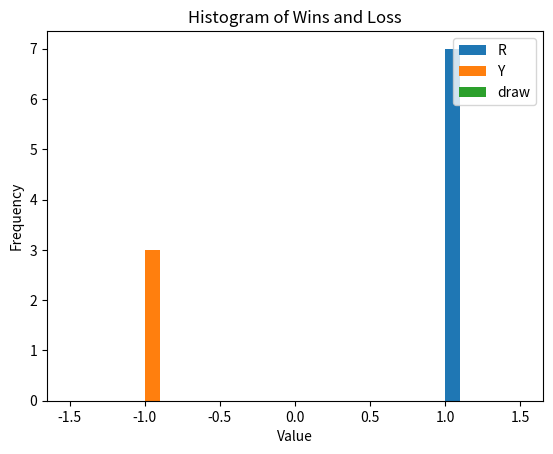

Reproduce this figure in Python.
import numpy as np
import itertools
import matplotlib.pyplot as plt

class connect4class:
    """Models the game Connect 4 on a 6x7 board"""
    
    # Define color mapping as static class variables: 
    #  1 --> R (Red)
    # -1 --> Y (Yellow)
    #  0 --> ' ' (Empty)
    symbols = {
         1:'R', 
        -1:'Y', 
         0:' '
    }
        
    def start_new_game(self):
        # initialize 6x7 connect 4 board
        self.gameState = np.zeros((6,7), dtype=int)
        
        # to keep track of number of pieces each vertical column
        self.colScores = np.zeros(7, dtype=int)
    
        # initialize player number, move counter
        self.player = 1
        self.mvcntr = 1
    
        # initialize flag that indicates win
        self.noWinnerYet = True
                
    def reset_statistics(self):
        # To track good moves
        self.penultimate_states = []
        self.winning_moves = []
        self.winning_player = []
        #winning_conf = []
        self.wins_losses_draws = []

    def __init__(self):
        ## GAME STATE:
        self.start_new_game()
        
        ## STATISTICAL DATA:
        self.reset_statistics()
        
    def move_still_possible(self):
        S = self.gameState
        return not (S[S==0].size == 0)
           
    def move_at_random(self):
        S = self.gameState
        F = self.colScores
        p = self.player
        
        # Looks for all vertical columns where number of pieces
        # is less than 6
        y = np.where(F < 6)
        
        # to select the column for next move out of the above columns 
        j = y[0][np.random.randint(len(y[0]))]
        
        # placing piece on the top of selected column
        i = F[j]
        S[i,j] = p
        
        # Increment the count of pieces of in chosen column
        F[j] += 1
        
        return (i,j)
    
    def print_game_state(self):
        B = np.copy(self.gameState).astype(object)
        for n in [-1, 0, 1]:
            B[B==n] = self.symbols[n]
        print(B)
    
    def move_was_winning_move(self):
        S = self.gameState
        c = 0
        
        # Checks for 4 consecutive pieces in horizontal rows
        for i in range(S.shape[0]):
            s = [sum(1 for _ in group) for key, group in itertools.groupby(S[i,:]) if key]
            if(len(s) > 0):
                c = np.max(s)
            else:
                c = 0
                
            if(c >= 4):
                print("Horizontal")
                return True
        
        # Checks for 4 consecutive pieces in vertical rows
        for i in range(S.shape[1]):
            s = [sum(1 for _ in group) for key, group in itertools.groupby(S[:,i]) if key]
            if(len(s) > 0):
                c = np.max(s)
            else:
                c = 0
                
            if(c >= 4):
                print("Vertical")
                return True
        
        # Checks for 4 consecutive pieces in diagonals with length more than 4 
        diags = [S[::-1,:].diagonal(i) for i in range(-S.shape[0]+1,S.shape[1])]
        diags.extend(S.diagonal(i) for i in range(S.shape[1]-1,-S.shape[0],-1))
        
        for n in diags:
            if(len(n) > 3):
                s = [sum(1 for _ in group) for key, group in itertools.groupby(n) if key]
                if(len(s) > 0):
                    c = np.max(s)
                else:
                    c = 0
                    
                if(c >= 4):
                    print("Diagonal")
                    return True
             
        return False
    
    def play(self):
        while self.move_still_possible() and self.noWinnerYet:
            # get player symbol
            name = self.symbols[self.player]
            print('%s moves' % name)
    
            # For storing previous game state and move in case of winning move
            prev_gameState = self.gameState
    
            # let player move at random
            move = self.move_at_random()
    
            # print current game state
            self.print_game_state()
            # print(colScores)
            
            # evaluate game state
            if self.move_was_winning_move():
                print('player %s wins after %d moves' % (name, self.mvcntr))
                self.penultimate_states.append(prev_gameState)
                self.winning_moves.append(move)
                self.winning_player.append(self.player)
                self.wins_losses_draws.append(self.player)
                self.noWinnerYet = False
    
            # switch player and increase move counter
            self.player *= -1
            self.mvcntr +=  1
    
        if self.noWinnerYet:
            self.wins_losses_draws.append(0)
            print('game ended in a draw')
    
    
    # Plotting Histogram
    def plot_histogram(self):
        game_result = np.array(self.wins_losses_draws)
        #print(game_result)
        plt.hist(game_result[game_result==1], label='R')
        plt.hist(game_result[game_result==-1], label='Y')
        plt.hist(game_result[game_result==0], label='draw')
        plt.title('Histogram of Wins and Loss')
        plt.xlabel('Value')
        plt.ylabel('Frequency')
        plt.legend(loc='upper right')
        plt.show()
    
    def collect_stats(self, num_games):
        for i in range(num_games):
            self.play()
            self.start_new_game()
        
        print(self.wins_losses_draws)
        self.plot_histogram()
   
if __name__ == '__main__':
    model = connect4class()
    model.collect_stats(10)
